2-way image classification set "monkey-detection" from GitHub (ellail-mardi/monkey-detection); label vocabulary: thermal, visual.

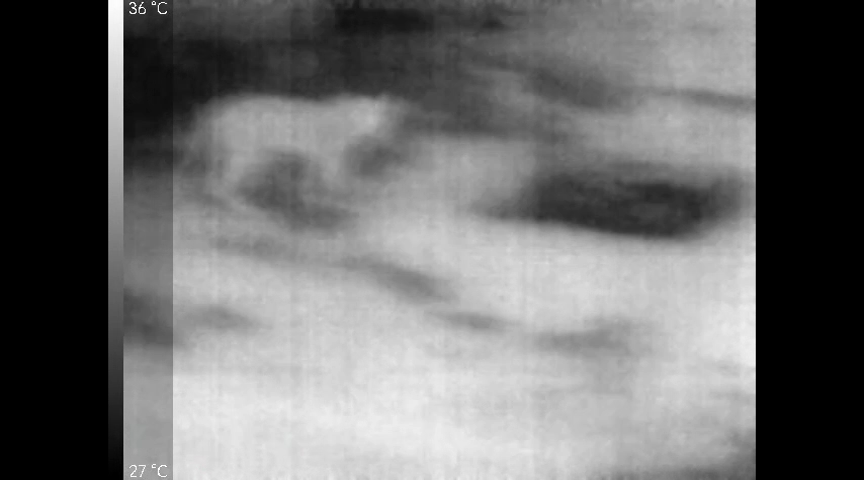
Label: thermal

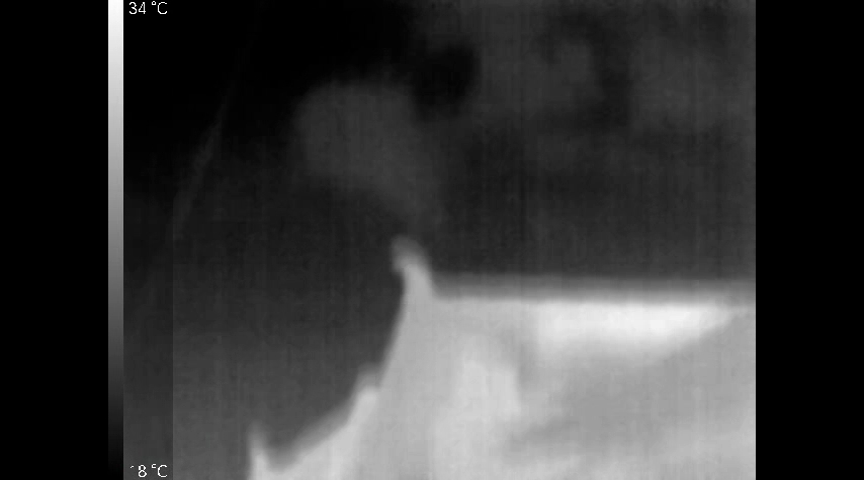
Label: thermal

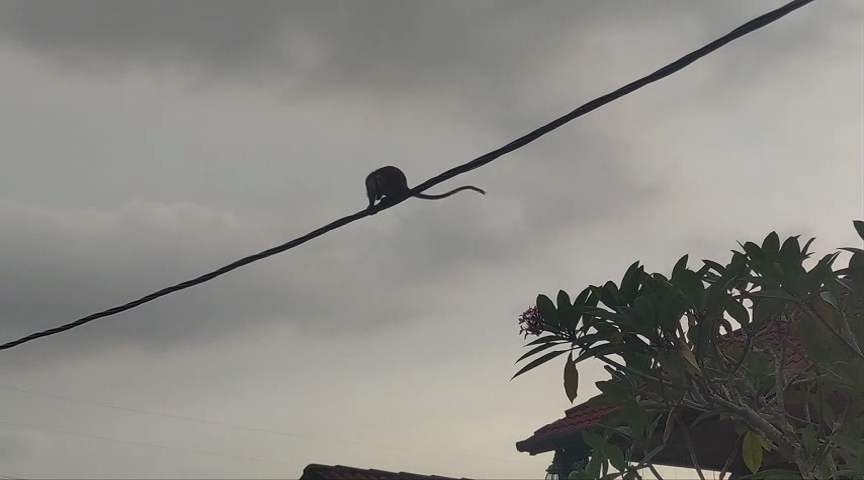
Label: visual

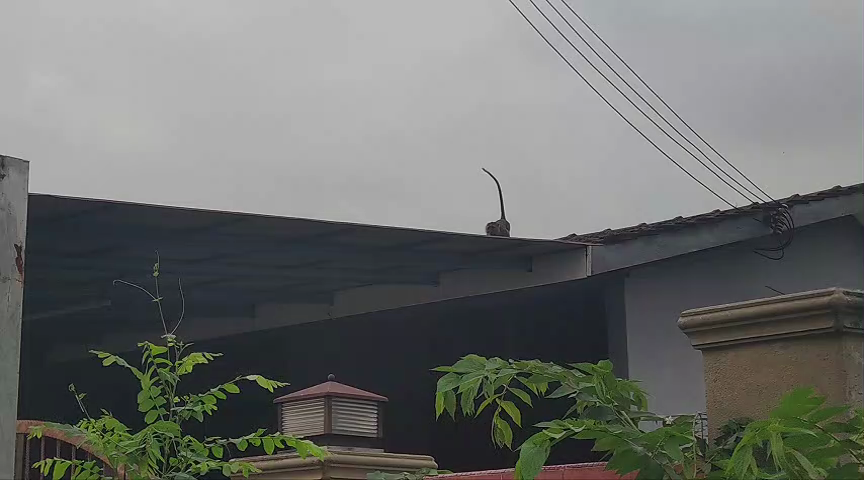
Label: visual

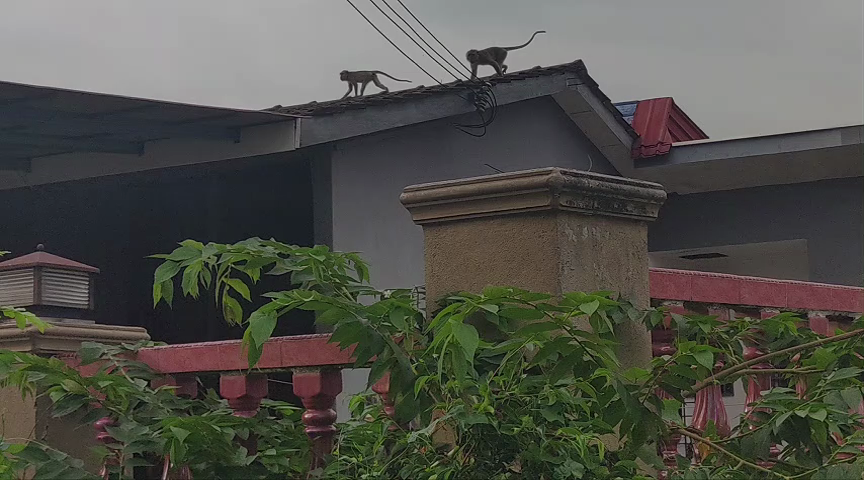
Label: visual

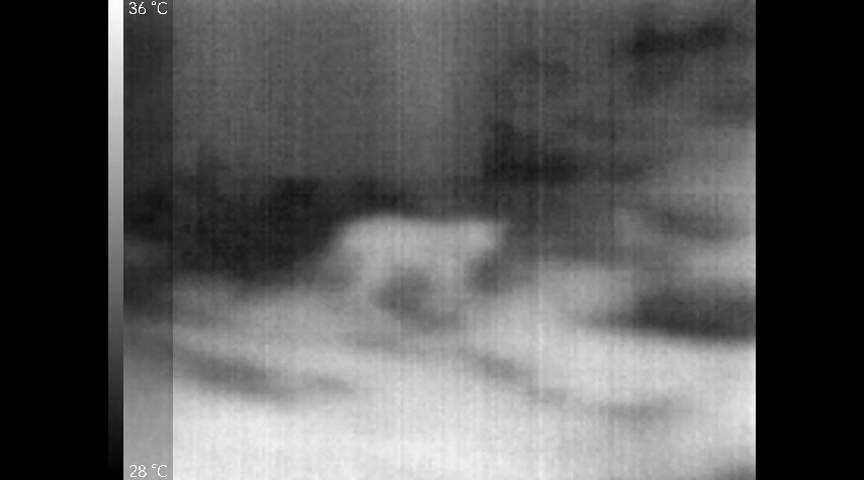
Label: thermal
